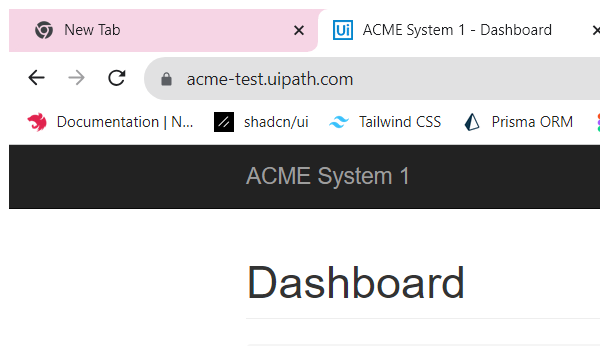
Task: Training UI Path Day 2
Workflow: AcmeTest

Step 1: Attach Browser 'chrome.exe ACME' in window 'ACME System 1 - Dashboard' (chrome.exe)

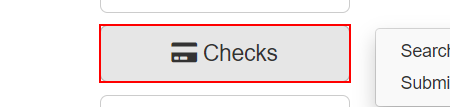
Step 2: click on the link 'Search for Check' in window 'ACME System 1 - Dashboard' (chrome.exe)

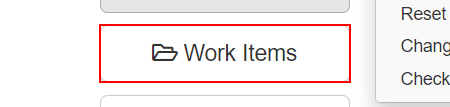
Step 3: click on the button 'Work Items'

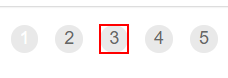
Step 4: click on the link '{0}' in window 'ACME System 1 - Work Items' (chrome.exe)

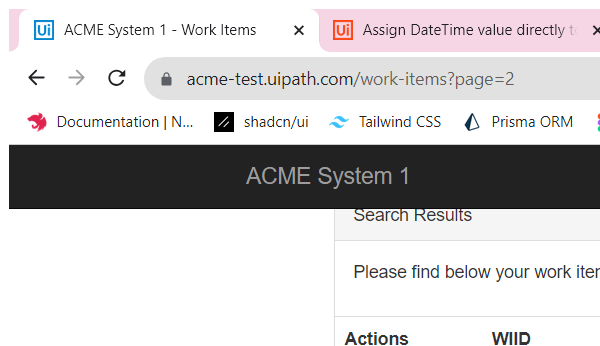
Step 5: Attach Browser 'chrome.exe ACME' in window 'ACME System 1 - Work Items' (chrome.exe)

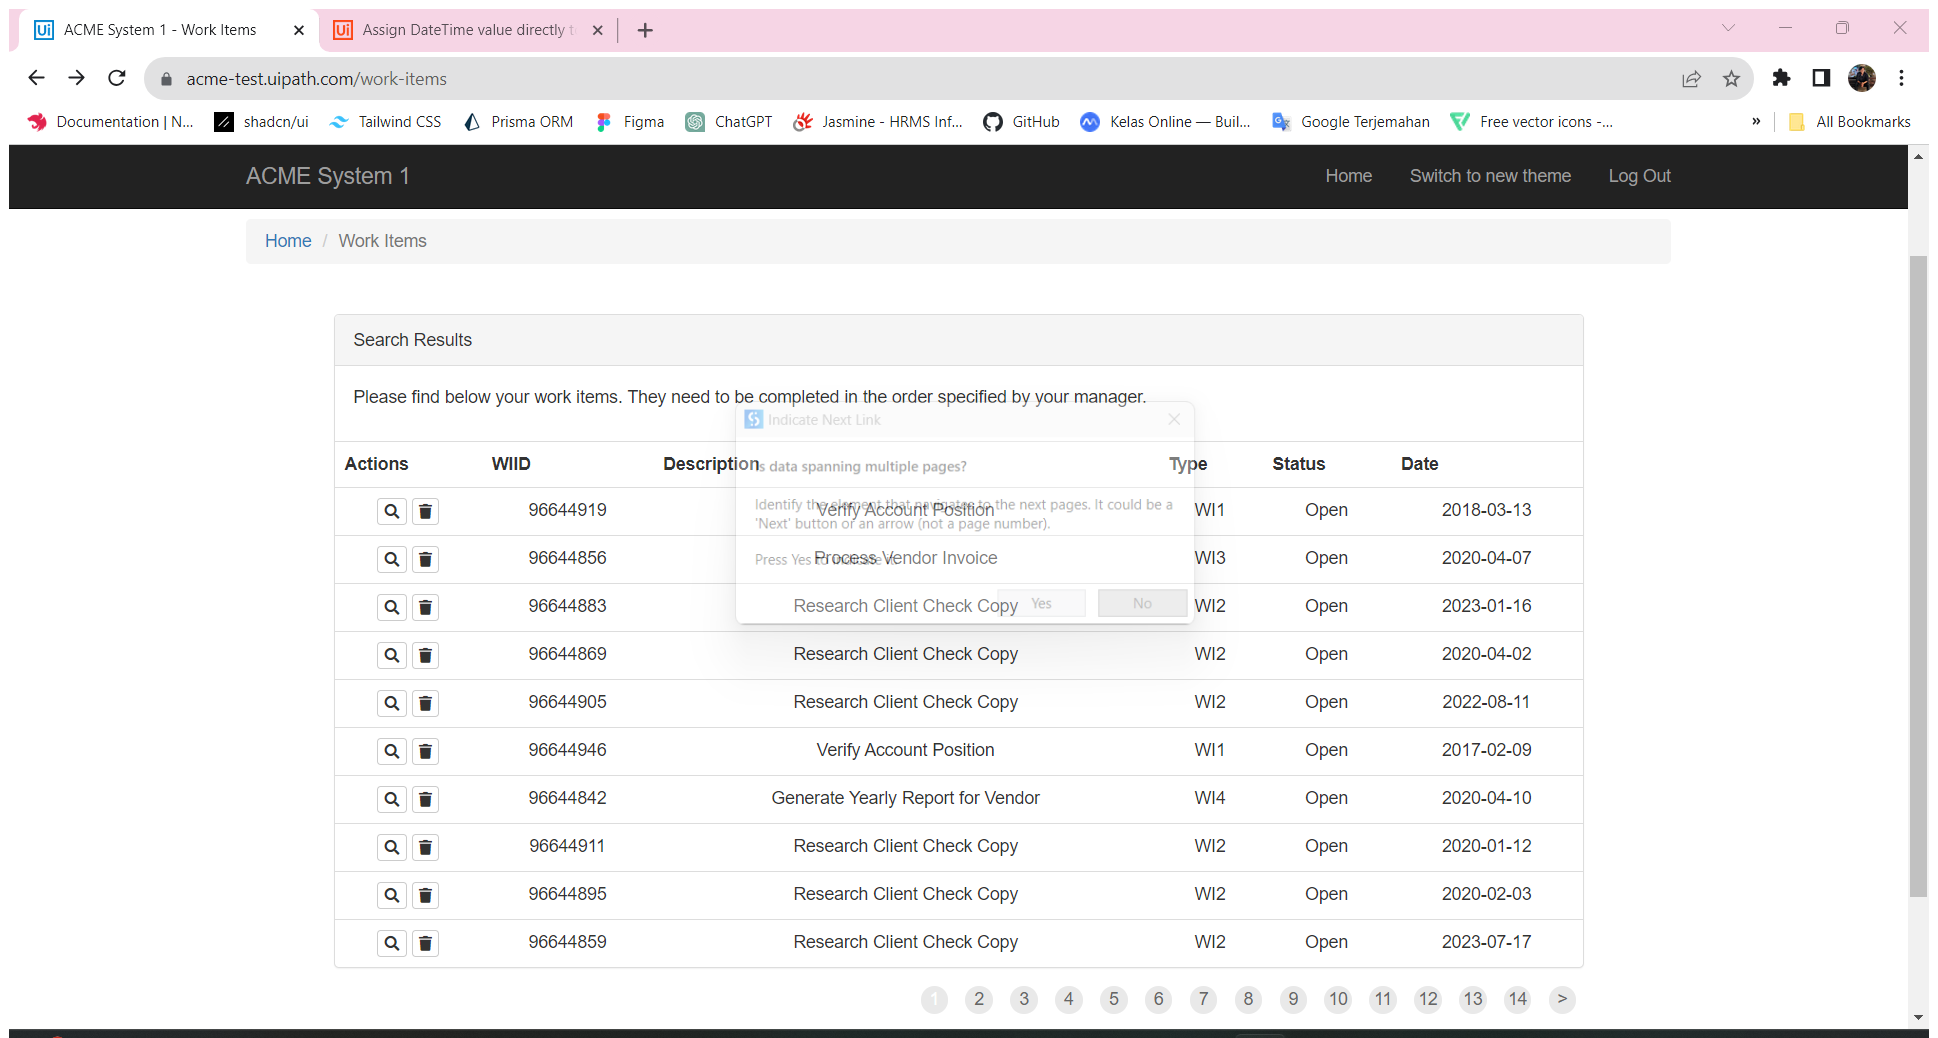
Step 6: Attach Browser 'ACMESyste Page' in window 'ACME System 1 - Work Items' (chrome.exe)

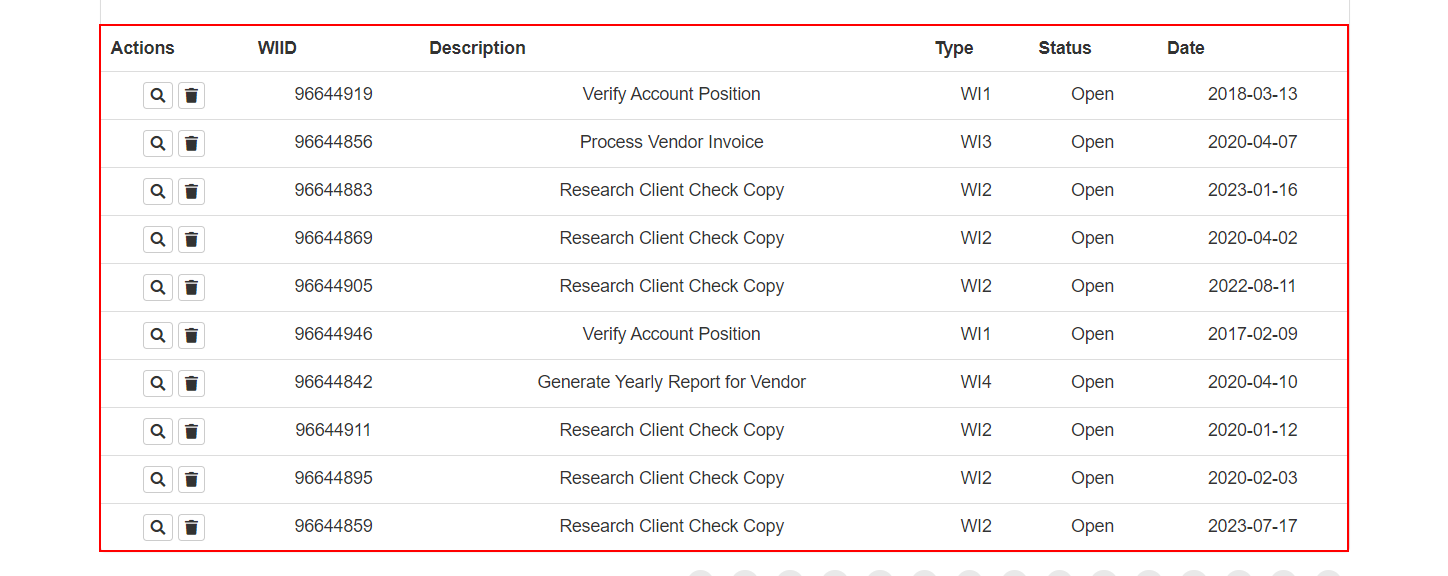
Step 7: get-text from the table

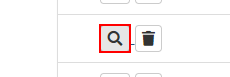
Step 8 [then]: click on the button in window 'ACME System 1 - Work Items' (chrome.exe)